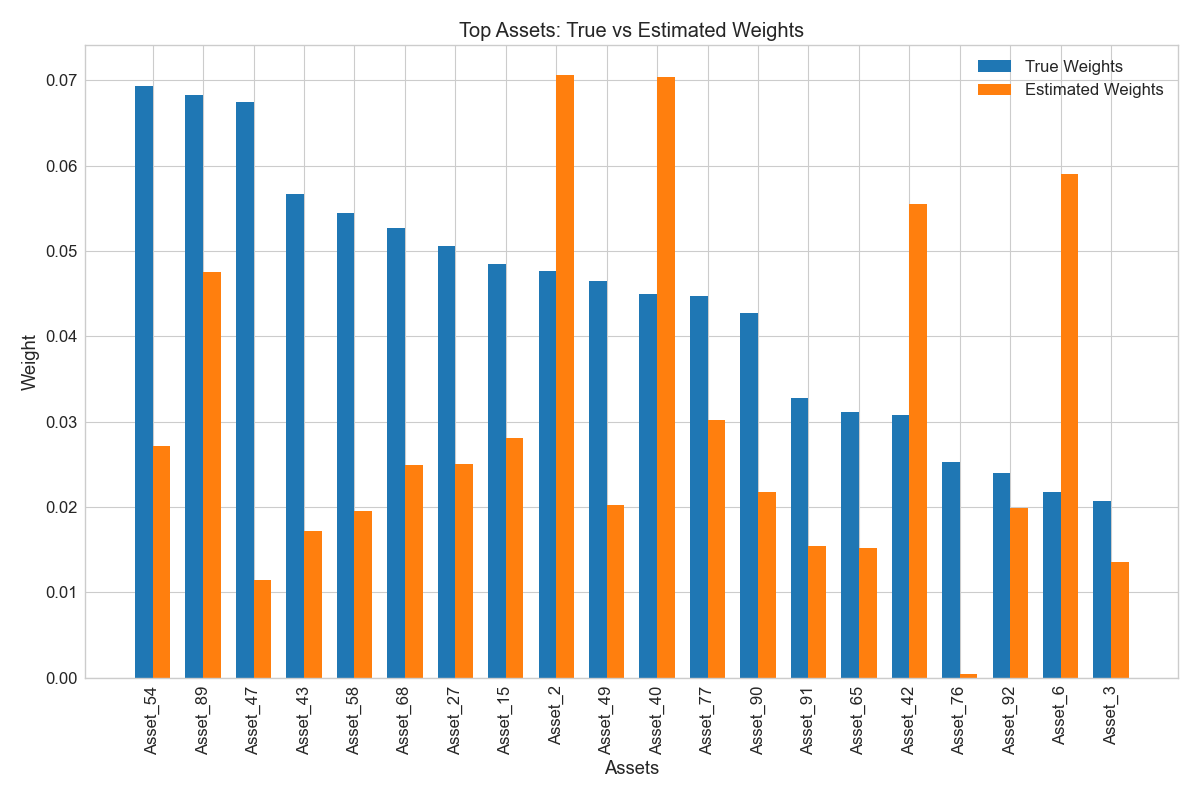

Values plotted in this chart, from the file beside it:
Asset, Estimated_Weight, True_Weight
Asset_54, 0.02711, 0.06929
Asset_89, 0.0475, 0.06824
Asset_47, 0.0115, 0.06743
Asset_43, 0.01713, 0.05671
Asset_58, 0.01952, 0.05445
Asset_68, 0.02487, 0.05267
Asset_27, 0.02505, 0.05052
Asset_15, 0.0281, 0.04843
Asset_2, 0.0706, 0.04768
Asset_49, 0.0202, 0.04646
Asset_40, 0.07038, 0.04498
Asset_77, 0.03021, 0.04469
Asset_90, 0.02169, 0.04272
Asset_91, 0.01538, 0.03281
Asset_65, 0.01517, 0.03112
Asset_42, 0.05546, 0.03082
Asset_76, 0.0004297, 0.02523
Asset_92, 0.01992, 0.024
Asset_6, 0.059, 0.02175
Asset_3, 0.0136, 0.02066
Asset_46, 0.004935, 0.02054
Asset_97, 0.006772, 0.01988
Asset_78, 0.0, 0.01827
Asset_63, 0.01409, 0.01771
Asset_56, 0.007324, 0.01723
Asset_82, 0.001412, 0.01442
Asset_13, 0.006622, 0.005739
Asset_30, 0.0, 0.005585
Asset_79, 0.0, 0.0
Asset_59, 0.0, 0.0
Asset_60, 0.0, 0.0
Asset_99, 0.0, 0.0
Asset_61, 0.02777, 0.0
Asset_98, 0.0, 0.0
Asset_62, 0.02784, 0.0
Asset_96, 0.0, 0.0
Asset_95, 0.0, 0.0
Asset_64, 0.0, 0.0
Asset_94, 0.0, 0.0
Asset_93, 0.0, 0.0
Asset_88, 0.009414, 0.0
Asset_87, 0.01217, 0.0
Asset_66, 0.0, 0.0
Asset_67, 0.0288, 0.0
Asset_86, 0.02718, 0.0
Asset_85, 0.0, 0.0
Asset_84, 0.0146, 0.0
Asset_83, 0.0, 0.0
Asset_69, 0.03562, 0.0
Asset_70, 0.0, 0.0
Asset_71, 0.02002, 0.0
Asset_72, 0.01828, 0.0
Asset_73, 0.0, 0.0
Asset_74, 0.0, 0.0
Asset_75, 0.0, 0.0
Asset_81, 0.0, 0.0
Asset_80, 0.0, 0.0
Asset_1, 0.0, 0.0
Asset_51, 0.0, 0.0
Asset_57, 0.0, 0.0
... 40 more rows
